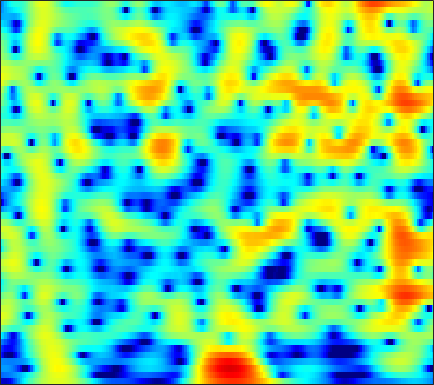

The data file committed next to this chart (first rows):
-15.523, -15.889, -15.981, -15.39, -14.508, -12.958, -11.253, -9.9818, -8.3673, -6.8813, -5.5283, -4.5978, -3.4601, -2.4281, -1.7186, -0.85455, -0.075861, 0.45242, 1.0863, 1.6418, 2.1207, 2.4302, 2.7795, 3.056
-10.14, -9.976, -9.765, -9.535, -9.335, -9.017, -8.624, -8.273, -7.721, -7.068, -6.316, -5.691, -4.792, -3.84, -3.107, -2.128, -1.172, -0.486, 0.3731, 1.154, 1.847, 2.303, 2.823, 3.236
-8.392, -8.295, -8.295, -8.449, -8.682, -9.167, -9.918, -10.72, -12.23, -14.56, -18.26, -21.69, -19.27, -13.54, -10.31, -7.01, -4.439, -2.846, -1.06, 0.4098, 1.617, 2.369, 3.188, 3.812
-8.843, -8.988, -9.156, -9.275, -9.32, -9.321, -9.262, -9.188, -9.046, -8.837, -8.508, -8.13, -7.369, -6.293, -5.312, -3.873, -2.4, -1.332, -0.01286, 1.152, 2.142, 2.762, 3.425, 3.898
-13.23, -14.74, -17.43, -20.83, -22.34, -19.95, -16.2, -13.85, -11.3, -9.212, -7.439, -6.258, -4.821, -3.501, -2.573, -1.407, -0.3269, 0.4253, 1.338, 2.135, 2.804, 3.212, 3.627, 3.885
-12.02, -12.78, -13.7, -14.28, -14.36, -13.89, -12.81, -11.73, -10.11, -8.43, -6.785, -5.616, -4.158, -2.819, -1.893, -0.7657, 0.2394, 0.9125, 1.699, 2.354, 2.873, 3.174, 3.456, 3.601
-9.168, -9.912, -11.04, -12.24, -13.06, -13.66, -13.27, -12.3, -10.49, -8.487, -6.553, -5.212, -3.591, -2.153, -1.192, -0.05954, 0.9056, 1.524, 2.211, 2.743, 3.124, 3.315, 3.443, 3.431
-4.86, -5.921, -7.724, -9.992, -11.98, -14.56, -14.77, -12.79, -9.64, -6.95, -4.789, -3.441, -1.907, -0.6026, 0.248, 1.23, 2.044, 2.546, 3.071, 3.431, 3.618, 3.644, 3.52, 3.207
0.1952, -0.2922, -0.9626, -1.617, -2.082, -2.595, -2.865, -2.869, -2.665, -2.314, -1.867, -1.477, -0.8867, -0.2237, 0.2952, 0.9862, 1.64, 2.078, 2.559, 2.885, 3.025, 2.988, 2.726, 2.207
2.956, 2.685, 2.245, 1.705, 1.248, 0.6022, -0.09348, -0.6737, -1.566, -2.582, -3.628, -4.308, -4.782, -4.481, -3.77, -2.482, -1.143, -0.2396, 0.7586, 1.49, 1.943, 2.093, 2.048, 1.737
3.553, 3.429, 3.132, 2.699, 2.298, 1.623, 0.6824, -0.2365, -1.773, -3.755, -6.505, -9.5, -15.63, -15.16, -10.32, -6.028, -3.237, -1.731, -0.2644, 0.7166, 1.32, 1.566, 1.638, 1.452
2.363, 2.498, 2.53, 2.401, 2.183, 1.703, 1.051, 0.4989, -0.2875, -1.137, -1.987, -2.503, -2.84, -2.672, -2.295, -1.56, -0.6979, -0.07488, 0.6163, 1.073, 1.247, 1.203, 0.9136, 0.3351
0.9281, 1.386, 1.774, 1.88, 1.755, 1.388, 0.8937, 0.427, -0.3373, -1.116, -1.641, -1.75, -1.541, -1.024, -0.4956, 0.3046, 1.083, 1.585, 2.076, 2.337, 2.31, 2.066, 1.409, 0.336
-1.062, -0.3047, 0.3947, 0.6919, 0.6778, 0.3338, -0.5128, -1.587, -3.674, -6.688, -10.94, -12.88, -9.045, -4.996, -2.769, -0.5318, 1.059, 1.919, 2.716, 3.18, 3.35, 3.265, 2.876, 2.207
-4.09, -2.948, -1.824, -1.107, -0.7896, -0.7668, -1.258, -1.84, -2.828, -4.136, -5.331, -5.504, -4.647, -3.161, -1.944, -0.473, 0.6818, 1.355, 2.03, 2.45, 2.649, 2.68, 2.56, 2.275
-4.805, -3.483, -2.12, -1.132, -0.6419, -0.262, -0.06052, -0.0179, -0.1447, -0.3286, -0.4033, -0.4068, -0.3331, -0.1022, 0.1595, 0.5158, 0.8516, 1.083, 1.337, 1.5, 1.539, 1.497, 1.359, 1.108
-1.908, -1.046, -0.09055, 0.6673, 1.068, 1.451, 1.718, 1.766, 1.683, 1.559, 1.356, 1.132, 0.8397, 0.5886, 0.4098, 0.2104, 0.119, 0.1134, 0.1405, 0.2016, 0.2281, 0.1722, -0.02546, -0.3735
1.303, 1.761, 2.303, 2.739, 2.991, 3.226, 3.257, 3.145, 2.898, 2.475, 1.788, 1.158, 0.2004, -0.9396, -1.871, -2.937, -3.51, -3.52, -3.074, -2.391, -1.73, -1.395, -1.262, -1.474
2.227, 2.582, 3.049, 3.425, 3.655, 3.822, 3.765, 3.636, 3.271, 2.569, 1.599, 0.6515, -1.118, -3.594, -6.138, -11.71, -28.46, -16.65, -9.039, -5.441, -3.393, -2.41, -1.623, -1.394
-0.2495, 0.4367, 1.324, 2.08, 2.506, 2.854, 3.034, 3.027, 2.721, 2.209, 1.505, 0.7604, -0.4332, -1.741, -2.827, -4.153, -4.791, -4.726, -4.036, -2.979, -2.012, -1.448, -0.8866, -0.5942
-5.192, -3.11, -1.087, 0.3566, 1.112, 1.781, 2.172, 2.21, 2.058, 1.768, 1.224, 0.7505, 0.1415, -0.5119, -0.9246, -1.242, -1.4, -1.364, -1.116, -0.8147, -0.4392, -0.1886, 0.01988, 0.1353
-3.474, -1.901, -0.2617, 0.8982, 1.518, 2.087, 2.251, 2.149, 1.906, 1.315, 0.4917, -0.1316, -1.063, -1.927, -2.271, -2.333, -2.016, -1.555, -0.828, -0.2018, 0.2734, 0.542, 0.6926, 0.6371
1.51, 1.95, 2.466, 2.865, 3.032, 3.093, 2.846, 2.593, 1.941, 0.8706, -0.4781, -1.985, -4.793, -8.679, -12.16, -10.99, -6.346, -3.793, -1.547, -0.03682, 0.8371, 1.143, 1.215, 0.8411
2.955, 3, 2.993, 2.888, 2.732, 2.326, 1.961, 1.57, 0.8553, 0.2333, -0.7757, -1.671, -2.998, -4.59, -5.185, -4.717, -2.942, -1.484, 0.1166, 1.182, 1.777, 1.866, 1.539, 0.708
1.268, 1.1, 0.7545, 0.1898, -0.3431, -1.236, -2.085, -2.811, -3.198, -2.971, -2.545, -1.907, -1.225, -0.5512, 0.01707, 0.6781, 1.484, 1.988, 2.594, 2.962, 3.016, 2.869, 2.303, 1.419
-2.525, -2.648, -3.002, -3.713, -4.543, -6.224, -9.551, -13.28, -20.6, -12.71, -7.072, -4.284, -1.826, 0.09391, 1.156, 2.288, 3.156, 3.612, 4.005, 4.159, 4.017, 3.742, 3.114, 2.2
-9.081, -8.304, -7.37, -6.75, -6.634, -6.927, -7.357, -7.838, -7.643, -6.382, -4.3, -2.715, -0.8364, 0.8144, 1.791, 2.909, 3.687, 4.125, 4.46, 4.514, 4.312, 3.948, 3.232, 2.15
-17.3, -13.72, -10.65, -8.674, -7.622, -6.588, -5.697, -5.165, -4.178, -3.259, -2.035, -1.178, 0.05532, 1.158, 1.924, 2.798, 3.463, 3.831, 4.126, 4.178, 3.985, 3.665, 2.99, 2.026
-11.7, -10.87, -9.573, -8.548, -7.835, -6.965, -6.194, -5.558, -4.609, -3.631, -2.491, -1.681, -0.5025, 0.5346, 1.284, 2.117, 2.806, 3.189, 3.523, 3.66, 3.579, 3.393, 2.943, 2.321
-8.251, -8.171, -8.142, -8.19, -8.309, -8.399, -8.502, -8.178, -7.545, -6.205, -4.7, -3.458, -1.887, -0.4853, 0.4465, 1.466, 2.299, 2.766, 3.202, 3.442, 3.481, 3.397, 3.139, 2.742
-5.899, -6.257, -7.016, -8.017, -9.103, -11.27, -14.44, -17.93, -17.75, -11.99, -7.872, -5.409, -2.96, -1.004, 0.1412, 1.385, 2.3, 2.81, 3.288, 3.525, 3.575, 3.483, 3.247, 2.866
-3.903, -4.413, -5.175, -6.169, -7.065, -8.466, -10.09, -10.77, -10.43, -8.095, -5.558, -3.719, -1.717, -0.04254, 0.9484, 2.035, 2.798, 3.213, 3.533, 3.619, 3.483, 3.249, 2.774, 2.159
-2.878, -3.371, -3.897, -4.371, -4.559, -4.624, -4.486, -4.105, -3.485, -2.468, -1.362, -0.4571, 0.6342, 1.639, 2.264, 2.952, 3.415, 3.639, 3.696, 3.54, 3.105, 2.608, 1.658, 0.4086
-3.951, -4.99, -6.076, -6.249, -5.724, -4.577, -3.225, -2.337, -1.175, -0.2189, 0.7308, 1.283, 2.024, 2.588, 2.985, 3.347, 3.607, 3.669, 3.601, 3.314, 2.747, 2.126, 0.946, -0.694
-5.721, -8.959, -17.78, -19.44, -11.05, -6.139, -3.193, -1.816, -0.347, 0.526, 1.17, 1.454, 1.778, 1.995, 2.164, 2.377, 2.59, 2.684, 2.751, 2.593, 2.24, 1.807, 1.055, 0.106
-1.063, -1.843, -2.703, -2.702, -2.153, -1.113, -0.064, 0.5235, 0.9984, 1.124, 0.7508, 0.3753, -0.4829, -1.146, -1.45, -1.115, -0.3955, 0.2749, 0.9028, 1.208, 1.152, 0.8714, 0.3111, -0.3951
2.586, 2.57, 2.536, 2.598, 2.643, 2.775, 2.737, 2.701, 2.244, 1.491, 0.1591, -1.424, -4.603, -10.87, -20.79, -10.95, -5.162, -2.759, -1.006, -0.2023, -0.2781, -0.8245, -2.319, -4.766
2.227, 2.413, 2.625, 2.698, 2.719, 2.667, 2.507, 2.261, 1.83, 1.072, 0.1304, -0.826, -2.257, -3.533, -4.125, -3.775, -2.681, -1.896, -1.027, -0.714, -0.9395, -1.487, -2.853, -4.826
-0.04561, 0.2271, 0.4659, 0.583, 0.6297, 0.5719, 0.5238, 0.3875, 0.2561, 0.08098, -0.2038, -0.3322, -0.5911, -0.7244, -0.7298, -0.6565, -0.4246, -0.2615, -0.08111, -0.04661, -0.1472, -0.3399, -0.6633, -0.97
-2.275, -1.997, -1.868, -1.86, -1.945, -2.114, -2.195, -2.192, -2.048, -1.666, -1.315, -0.9359, -0.5177, -0.134, 0.1769, 0.4645, 0.7154, 0.8609, 0.9437, 0.9754, 0.9324, 0.8526, 0.775, 0.7088
-3.338, -3.222, -3.476, -4.06, -4.782, -5.8, -6.802, -6.874, -6.309, -4.82, -3.159, -2.096, -0.7571, 0.2137, 0.826, 1.421, 1.773, 1.949, 1.982, 1.905, 1.694, 1.501, 1.259, 1.067
-2.235, -2.495, -3.237, -4.717, -6.317, -9.606, -15.76, -35.44, -14.84, -8.1, -4.142, -2.232, -0.1635, 1.299, 2.047, 2.782, 3.144, 3.189, 3.037, 2.542, 1.784, 1.092, 0.02545, -0.8322
-0.2815, -0.9083, -2.065, -3.529, -4.676, -6.118, -7.129, -6.876, -5.854, -4.046, -1.837, -0.4233, 1.155, 2.433, 3.072, 3.639, 3.871, 3.775, 3.342, 2.451, 1.022, -0.5486, -3.741, -9.34
0.6331, -0.4649, -2.461, -4.949, -7.046, -9.258, -8.938, -7.328, -4.808, -2.718, -0.9227, 0.2867, 1.416, 2.262, 2.724, 3.016, 3.063, 2.965, 2.529, 1.878, 0.9305, -0.03986, -1.516, -2.895
2, 0.8403, -1.244, -4.175, -7.067, -11.14, -9.965, -7.016, -3.724, -1.571, -0.1457, 0.683, 1.353, 1.61, 1.665, 1.512, 1.202, 0.9781, 0.7412, 0.5943, 0.4974, 0.4369, 0.3825, 0.3321
3.743, 3.125, 2.151, 1.142, 0.4285, -0.1967, -0.3152, -0.1778, 0.3131, 0.8474, 1.15, 1.15, 0.9527, 0.3328, -0.476, -1.858, -3.49, -4.635, -4.938, -3.998, -2.585, -1.579, -0.5982, 0.02365
4.057, 3.823, 3.452, 3.04, 2.746, 2.414, 2.188, 2.062, 1.88, 1.705, 1.431, 1.046, 0.2534, -0.9403, -2.233, -4.817, -9.046, -14.39, -17.56, -9.677, -5.602, -3.747, -2.133, -1.193
3.147, 3.076, 2.897, 2.639, 2.445, 2.182, 1.93, 1.798, 1.608, 1.368, 1.082, 0.8413, 0.3156, -0.4275, -1.095, -2.132, -3.221, -3.844, -4.066, -3.619, -2.844, -2.256, -1.626, -1.278
1.931, 1.843, 1.571, 1.192, 0.8874, 0.5003, 0.1913, 0.09922, 0.1265, 0.2233, 0.3787, 0.541, 0.6517, 0.6345, 0.5523, 0.4085, 0.2193, 0.07737, -0.04168, -0.1029, -0.1316, -0.1577, -0.2528, -0.4723
1.019, 0.6991, -0.004871, -0.9492, -1.809, -3.004, -3.873, -4.08, -3.466, -2.279, -1.049, -0.222, 0.7567, 1.483, 1.85, 2.19, 2.376, 2.415, 2.312, 2.095, 1.762, 1.442, 0.8974, 0.2536
0.5074, -0.04942, -1.176, -2.936, -4.825, -8.678, -16.3, -23.64, -11.29, -5.841, -2.598, -0.9171, 0.8338, 2.124, 2.841, 3.485, 3.836, 3.928, 3.813, 3.436, 2.793, 2.131, 1.042, -0.2198
-0.0746, -0.5686, -1.514, -2.821, -4.005, -5.612, -6.838, -7.062, -5.95, -3.969, -1.877, -0.4853, 1.117, 2.431, 3.229, 3.986, 4.401, 4.496, 4.349, 3.827, 2.896, 1.876, 0.04799, -2.483
-1.278, -1.662, -2.427, -3.321, -4.043, -4.914, -5.4, -5.416, -4.875, -3.679, -2.112, -0.8399, 0.6985, 2.033, 2.869, 3.727, 4.272, 4.455, 4.39, 3.958, 3.127, 2.217, 0.5398, -1.753
-3.442, -3.825, -4.623, -5.818, -6.982, -9.043, -11.49, -12.53, -11.25, -8.155, -5.098, -3.08, -0.9121, 0.7903, 1.791, 2.851, 3.585, 3.924, 4.089, 3.959, 3.541, 3.064, 2.214, 1.199
-5.98, -6.157, -6.656, -7.643, -8.754, -10.92, -13.99, -16.15, -14.29, -9.937, -6.424, -4.323, -2.064, -0.3024, 0.7418, 1.856, 2.66, 3.091, 3.444, 3.559, 3.461, 3.261, 2.876, 2.389
-7.889, -7.554, -7.364, -7.359, -7.495, -7.718, -7.798, -7.523, -6.793, -5.622, -4.202, -3.131, -1.698, -0.4001, 0.4753, 1.422, 2.162, 2.586, 2.978, 3.172, 3.192, 3.094, 2.852, 2.506
-8.857, -8.086, -7.272, -6.579, -6.144, -5.633, -5.172, -4.789, -4.196, -3.482, -2.643, -1.988, -1.026, -0.04052, 0.6863, 1.539, 2.248, 2.644, 3.01, 3.184, 3.168, 3.052, 2.748, 2.308
-9.332, -8.321, -6.852, -5.61, -4.811, -4.027, -3.532, -3.407, -3.268, -3.096, -2.708, -2.141, -1.153, 0.02555, 0.8808, 1.958, 2.8, 3.252, 3.615, 3.72, 3.578, 3.33, 2.815, 2.094
